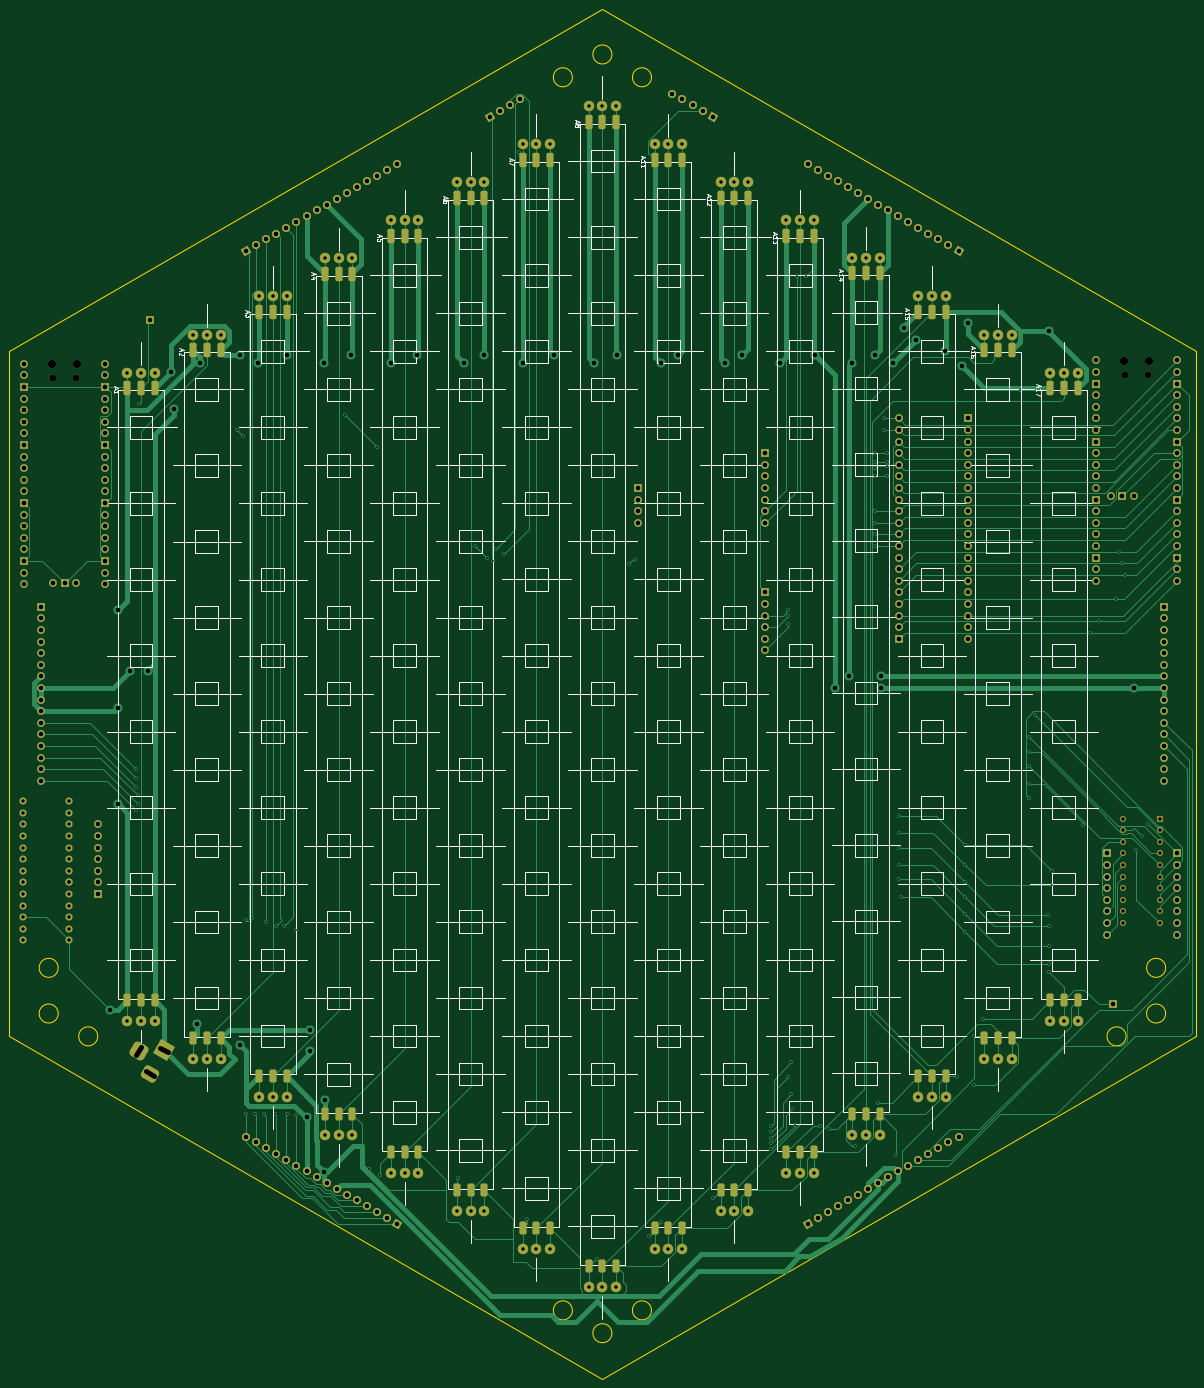
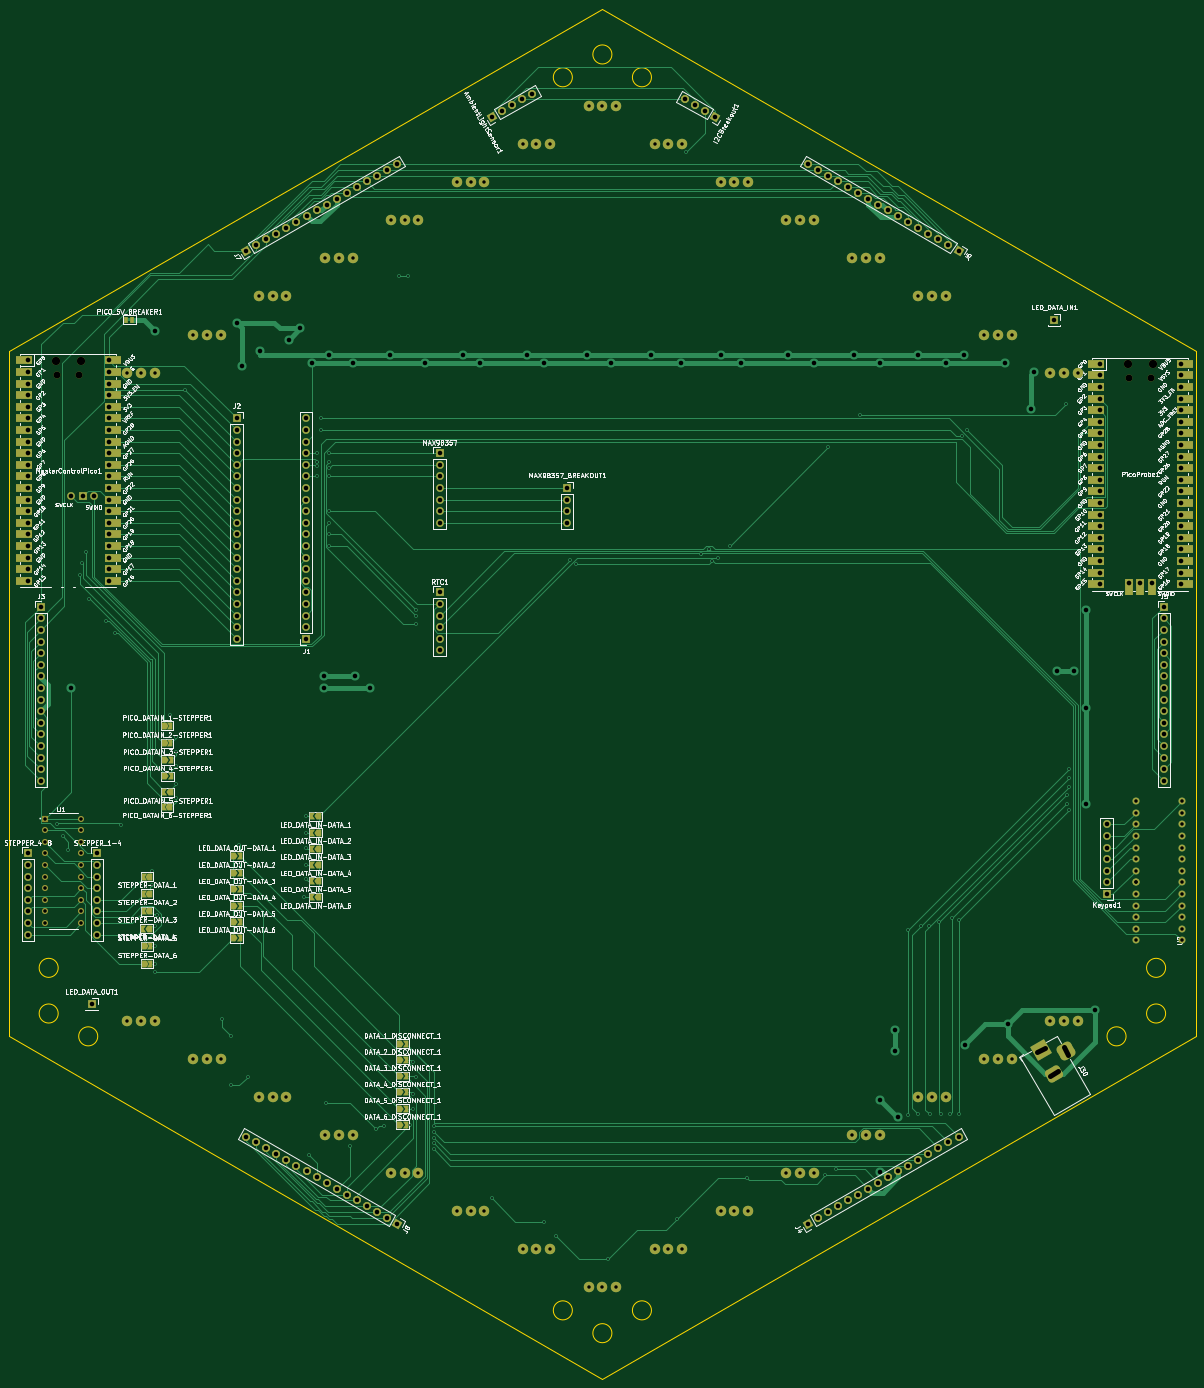
Circuit board: 11 layer files. Board 259.8 x 300.0 mm.
- bottom_copper: HexDisplayPCB-B_Cu.gbl (88360 bytes)
- bottom_mask: HexDisplayPCB-B_Mask.gbs (20654 bytes)
- paste: HexDisplayPCB-B_Paste.gbp (456 bytes)
- bottom_silk: HexDisplayPCB-B_Silkscreen.gbo (466703 bytes)
- outline: HexDisplayPCB-Edge_Cuts.gm1 (1726 bytes)
- top_copper: HexDisplayPCB-F_Cu.gtl (86391 bytes)
- top_mask: HexDisplayPCB-F_Mask.gts (17153 bytes)
- paste: HexDisplayPCB-F_Paste.gtp (3954 bytes)
- top_silk: HexDisplayPCB-F_Silkscreen.gto (80349 bytes)
- drill: HexDisplayPCB-NPTH.drl (516 bytes)
- drill: HexDisplayPCB-PTH.drl (10360 bytes)

=== bottom_copper: HexDisplayPCB-B_Cu.gbl (88360 bytes, source omitted) ===
=== bottom_mask: HexDisplayPCB-B_Mask.gbs (20654 bytes, source omitted) ===
=== paste: HexDisplayPCB-B_Paste.gbp ===
%TF.GenerationSoftware,KiCad,Pcbnew,7.0.9*%
%TF.CreationDate,2024-01-04T00:39:50-06:00*%
%TF.ProjectId,HexDisplayPCB,48657844-6973-4706-9c61-795043422e6b,rev?*%
%TF.SameCoordinates,Original*%
%TF.FileFunction,Paste,Bot*%
%TF.FilePolarity,Positive*%
%FSLAX46Y46*%
G04 Gerber Fmt 4.6, Leading zero omitted, Abs format (unit mm)*
G04 Created by KiCad (PCBNEW 7.0.9) date 2024-01-04 00:39:50*
%MOMM*%
%LPD*%
G01*
G04 APERTURE LIST*
G04 APERTURE END LIST*
M02*

=== bottom_silk: HexDisplayPCB-B_Silkscreen.gbo (466703 bytes, source omitted) ===
=== outline: HexDisplayPCB-Edge_Cuts.gm1 ===
%TF.GenerationSoftware,KiCad,Pcbnew,7.0.9*%
%TF.CreationDate,2024-01-04T00:39:50-06:00*%
%TF.ProjectId,HexDisplayPCB,48657844-6973-4706-9c61-795043422e6b,rev?*%
%TF.SameCoordinates,Original*%
%TF.FileFunction,Profile,NP*%
%FSLAX46Y46*%
G04 Gerber Fmt 4.6, Leading zero omitted, Abs format (unit mm)*
G04 Created by KiCad (PCBNEW 7.0.9) date 2024-01-04 00:39:50*
%MOMM*%
%LPD*%
G01*
G04 APERTURE LIST*
%TA.AperFunction,Profile*%
%ADD10C,0.200000*%
%TD*%
G04 APERTURE END LIST*
D10*
X456200856Y-286446667D02*
G75*
G03*
X456200856Y-286446667I-2087500J0D01*
G01*
X464861111Y-281446667D02*
G75*
G03*
X464861111Y-281446667I-2087500J0D01*
G01*
X464861111Y-271446667D02*
G75*
G03*
X464861111Y-271446667I-2087500J0D01*
G01*
X334957300Y-346446667D02*
G75*
G03*
X334957300Y-346446667I-2087500J0D01*
G01*
X343617554Y-351446667D02*
G75*
G03*
X343617554Y-351446667I-2087500J0D01*
G01*
X352277808Y-346446667D02*
G75*
G03*
X352277808Y-346446667I-2087500J0D01*
G01*
X222373997Y-271446667D02*
G75*
G03*
X222373997Y-271446667I-2087500J0D01*
G01*
X222373997Y-281446667D02*
G75*
G03*
X222373997Y-281446667I-2087500J0D01*
G01*
X231034252Y-286446667D02*
G75*
G03*
X231034252Y-286446667I-2087500J0D01*
G01*
X352277808Y-76446667D02*
G75*
G03*
X352277808Y-76446667I-2087500J0D01*
G01*
X334957300Y-76446667D02*
G75*
G03*
X334957300Y-76446667I-2087500J0D01*
G01*
X343617554Y-71446667D02*
G75*
G03*
X343617554Y-71446667I-2087500J0D01*
G01*
X471433865Y-136446667D02*
X341530054Y-61446667D01*
X211626243Y-286446667D02*
X341530054Y-361446667D01*
X471433865Y-286446667D02*
X471433865Y-136446667D01*
X341530054Y-61446667D02*
X211626243Y-136446667D01*
X341530054Y-361446667D02*
X471433865Y-286446667D01*
X211626243Y-136446667D02*
X211626243Y-286446667D01*
M02*

=== top_copper: HexDisplayPCB-F_Cu.gtl (86391 bytes, source omitted) ===
=== top_mask: HexDisplayPCB-F_Mask.gts (17153 bytes, source omitted) ===
=== paste: HexDisplayPCB-F_Paste.gtp ===
%TF.GenerationSoftware,KiCad,Pcbnew,7.0.9*%
%TF.CreationDate,2024-01-04T00:39:50-06:00*%
%TF.ProjectId,HexDisplayPCB,48657844-6973-4706-9c61-795043422e6b,rev?*%
%TF.SameCoordinates,Original*%
%TF.FileFunction,Paste,Top*%
%TF.FilePolarity,Positive*%
%FSLAX46Y46*%
G04 Gerber Fmt 4.6, Leading zero omitted, Abs format (unit mm)*
G04 Created by KiCad (PCBNEW 7.0.9) date 2024-01-04 00:39:50*
%MOMM*%
%LPD*%
G01*
G04 APERTURE LIST*
G04 Aperture macros list*
%AMRoundRect*
0 Rectangle with rounded corners*
0 $1 Rounding radius*
0 $2 $3 $4 $5 $6 $7 $8 $9 X,Y pos of 4 corners*
0 Add a 4 corners polygon primitive as box body*
4,1,4,$2,$3,$4,$5,$6,$7,$8,$9,$2,$3,0*
0 Add four circle primitives for the rounded corners*
1,1,$1+$1,$2,$3*
1,1,$1+$1,$4,$5*
1,1,$1+$1,$6,$7*
1,1,$1+$1,$8,$9*
0 Add four rect primitives between the rounded corners*
20,1,$1+$1,$2,$3,$4,$5,0*
20,1,$1+$1,$4,$5,$6,$7,0*
20,1,$1+$1,$6,$7,$8,$9,0*
20,1,$1+$1,$8,$9,$2,$3,0*%
G04 Aperture macros list end*
%ADD10RoundRect,0.381000X-0.381000X1.190500X-0.381000X-1.190500X0.381000X-1.190500X0.381000X1.190500X0*%
%ADD11RoundRect,0.381000X-0.381000X1.025500X-0.381000X-1.025500X0.381000X-1.025500X0.381000X1.025500X0*%
G04 APERTURE END LIST*
D10*
%TO.C,A12*%
X367398054Y-102860167D03*
X370398054Y-102860167D03*
X373398054Y-102860167D03*
D11*
X367398054Y-320182167D03*
X370398054Y-320182167D03*
X373398054Y-320182167D03*
%TD*%
D10*
%TO.C,A2*%
X251926054Y-136193500D03*
X254926054Y-136193500D03*
X257926054Y-136193500D03*
D11*
X251926054Y-286875500D03*
X254926054Y-286875500D03*
X257926054Y-286875500D03*
%TD*%
D10*
%TO.C,A4*%
X280794054Y-119526834D03*
X283794054Y-119526834D03*
X286794054Y-119526834D03*
D11*
X280794054Y-303528834D03*
X283794054Y-303528834D03*
X286794054Y-303528834D03*
%TD*%
D10*
%TO.C,A7*%
X324096054Y-94526834D03*
X327096054Y-94526834D03*
X330096054Y-94526834D03*
D11*
X324096054Y-328508834D03*
X327096054Y-328508834D03*
X330096054Y-328508834D03*
%TD*%
D10*
%TO.C,A3*%
X266360054Y-127860167D03*
X269360054Y-127860167D03*
X272360054Y-127860167D03*
D11*
X266360054Y-295202167D03*
X269360054Y-295202167D03*
X272360054Y-295202167D03*
%TD*%
D10*
%TO.C,A6*%
X309662054Y-102860167D03*
X312662054Y-102860167D03*
X315662054Y-102860167D03*
D11*
X309662054Y-320182167D03*
X312662054Y-320182167D03*
X315662054Y-320182167D03*
%TD*%
D10*
%TO.C,A17*%
X439568054Y-144526834D03*
X442568054Y-144526834D03*
X445568054Y-144526834D03*
D11*
X439568054Y-278548834D03*
X442568054Y-278548834D03*
X445568054Y-278548834D03*
%TD*%
D10*
%TO.C,A1*%
X237492054Y-144526834D03*
X240492054Y-144526834D03*
X243492054Y-144526834D03*
D11*
X237492054Y-278548834D03*
X240492054Y-278548834D03*
X243492054Y-278548834D03*
%TD*%
D10*
%TO.C,A15*%
X410700054Y-127860167D03*
X413700054Y-127860167D03*
X416700054Y-127860167D03*
D11*
X410700054Y-295202167D03*
X413700054Y-295202167D03*
X416700054Y-295202167D03*
%TD*%
D10*
%TO.C,A14*%
X396240000Y-119380000D03*
X399240000Y-119380000D03*
X402240000Y-119380000D03*
D11*
X396240000Y-303382000D03*
X399240000Y-303382000D03*
X402240000Y-303382000D03*
%TD*%
D10*
%TO.C,A16*%
X425134054Y-136193500D03*
X428134054Y-136193500D03*
X431134054Y-136193500D03*
D11*
X425134054Y-286875500D03*
X428134054Y-286875500D03*
X431134054Y-286875500D03*
%TD*%
D10*
%TO.C,A11*%
X352964054Y-94526834D03*
X355964054Y-94526834D03*
X358964054Y-94526834D03*
D11*
X352964054Y-328508834D03*
X355964054Y-328508834D03*
X358964054Y-328508834D03*
%TD*%
D10*
%TO.C,A8*%
X338530054Y-86193500D03*
X341530054Y-86193500D03*
X344530054Y-86193500D03*
D11*
X338530054Y-336835500D03*
X341530054Y-336835500D03*
X344530054Y-336835500D03*
%TD*%
D10*
%TO.C,A13*%
X381832054Y-111193500D03*
X384832054Y-111193500D03*
X387832054Y-111193500D03*
D11*
X381832054Y-311855500D03*
X384832054Y-311855500D03*
X387832054Y-311855500D03*
%TD*%
D10*
%TO.C,A5*%
X295228054Y-111193500D03*
X298228054Y-111193500D03*
X301228054Y-111193500D03*
D11*
X295228054Y-311855500D03*
X298228054Y-311855500D03*
X301228054Y-311855500D03*
%TD*%
M02*

=== top_silk: HexDisplayPCB-F_Silkscreen.gto (80349 bytes, source omitted) ===
=== drill: HexDisplayPCB-NPTH.drl ===
M48
; DRILL file {KiCad 7.0.9} date 
; FORMAT={-:-/ absolute / metric / decimal}
; #@! TF.CreationDate,2024-01-04T00:40:18-06:00
; #@! TF.GenerationSoftware,Kicad,Pcbnew,7.0.9
; #@! TF.FileFunction,NonPlated,1,2,NPTH
FMAT,2
METRIC
; #@! TA.AperFunction,NonPlated,NPTH,ComponentDrill
T1C1.500
; #@! TA.AperFunction,NonPlated,NPTH,ComponentDrill
T2C1.800
%
G90
G05
T1
X221.335Y-142.355
X226.185Y-142.355
X456.045Y-141.59
X460.895Y-141.59
T2
X221.035Y-139.325
X226.485Y-139.325
X455.745Y-138.56
X461.195Y-138.56
T0
M30

=== drill: HexDisplayPCB-PTH.drl (10360 bytes, source omitted) ===
